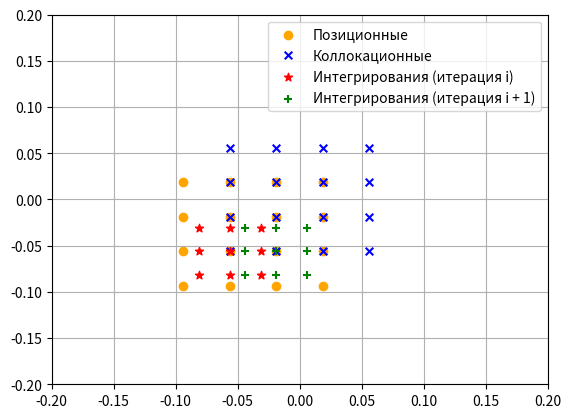

Recreate this plot in Python.
import matplotlib.pyplot as plt


def get_x_y(data):
    return [p[0] for p in data], [p[1] for p in data]

col = [(-0.056249999999999994, -0.056249999999999994), (-0.01875, -0.056249999999999994), (-0.056249999999999994, -0.01875), (-0.01875, -0.01875), (0.01875, -0.056249999999999994), (0.056249999999999994, -0.056249999999999994), (0.01875, -0.01875), (0.056249999999999994, -0.01875), (-0.056249999999999994, 0.01875), (-0.01875, 0.01875), (-0.056249999999999994, 0.056249999999999994), (-0.01875, 0.056249999999999994), (0.01875, 0.01875), (0.056249999999999994, 0.01875), (0.01875, 0.056249999999999994), (0.056249999999999994, 0.056249999999999994)]

col2 = [[-0.05625, -0.05625], [-0.01875, -0.05625], [0.01875, -0.05625], [0.05625, -0.05625], [-0.05625, -0.01875], [-0.01875, -0.01875], [0.01875, -0.01875], [0.05625, -0.01875], [-0.05625, 0.01875], [-0.01875, 0.01875], [0.01875, 0.01875], [0.05625, 0.01875], [-0.05625, 0.05625], [-0.01875, 0.05625], [0.01875, 0.05625], [0.05625, 0.05625]]
pos = [(-0.09375, -0.09375), (-0.056249999999999994, -0.09375), (-0.09375, -0.056249999999999994), (-0.056249999999999994, -0.056249999999999994), (-0.01875, -0.09375), (0.018749999999999996, -0.09375), (-0.01875, -0.056249999999999994), (0.018749999999999996, -0.056249999999999994), (-0.09375, -0.01875), (-0.056249999999999994, -0.01875), (-0.09375, 0.018749999999999996), (-0.056249999999999994, 0.018749999999999996), (-0.01875, -0.01875), (0.018749999999999996, -0.01875), (-0.01875, 0.018749999999999996), (0.018749999999999996, 0.018749999999999996)]
pos2 = [[-0.09375, -0.09375], [-0.05625, -0.09375], [-0.01875, -0.09375], [0.01875, -0.09375], [-0.09375, -0.05625], [-0.05625, -0.05625], [-0.01875, -0.05625], [0.01875, -0.05625], [-0.09375, -0.01875], [-0.05625, -0.01875], [-0.01875, -0.01875], [0.01875, -0.01875], [-0.09375, 0.01875], [-0.05625, 0.01875], [-0.01875, 0.01875], [0.01875, 0.01875]]

# integ = [(-0.08125, -0.08125), (-0.05625, -0.08125), (-0.03125000000000001, -0.08125), (-0.08125, -0.05625), (-0.05625, -0.05625), (-0.03125000000000001, -0.05625), (-0.08125, -0.03125000000000001), (-0.05625, -0.03125000000000001), (-0.03125000000000001, -0.03125000000000001)]
integ = [(-0.08125, -0.08125), (-0.05625, -0.08125), (-0.03125000000000001, -0.08125), (-0.08125, -0.05625), (-0.05625, -0.05625), (-0.03125000000000001, -0.05625), (-0.08125, -0.03125000000000001), (-0.05625, -0.03125000000000001), (-0.03125000000000001, -0.03125000000000001)] \

integ2 = [(-0.043750000000000004, -0.08125), (-0.018750000000000003, -0.08125), (0.006249999999999992, -0.08125), (-0.043750000000000004, -0.05625), (-0.018750000000000003, -0.05625), (0.006249999999999992, -0.05625), (-0.043750000000000004, -0.03125000000000001), (-0.018750000000000003, -0.03125000000000001), (0.006249999999999992, -0.03125000000000001)]
# integ2 = [[-0.08125, -0.08125], [-0.08125, -0.05625], [-0.08125, -0.03125],
#           [-0.05625, -0.08125], [-0.05625, -0.05625], [-0.05625, -0.03125],
#           [-0.03125, -0.08125], [-0.03125, -0.05625], [-0.03125, -0.03125]]

# plt.scatter(*get_x_y(col), marker="x", label="col2", s=70)
plt.scatter(*get_x_y(pos), label="Позиционные", c="orange")
plt.scatter(*get_x_y(col), marker="x", label="Коллокационные", s=30, c="b")
# plt.scatter(*get_x_y(pos2), label="pos2")
plt.scatter(*get_x_y(integ), label="Интегрирования (итерация i)", marker="*", c="red")
plt.scatter(*get_x_y(integ2), label="Интегрирования (итерация i + 1)", marker="+", c="green")
# plt.scatter(*get_x_y(integ2), label="integ2")
plt.grid()
plt.legend()

size = 0.2

plt.xlim([-size, size])
plt.ylim([-size, size])

plt.savefig("grid.png")
